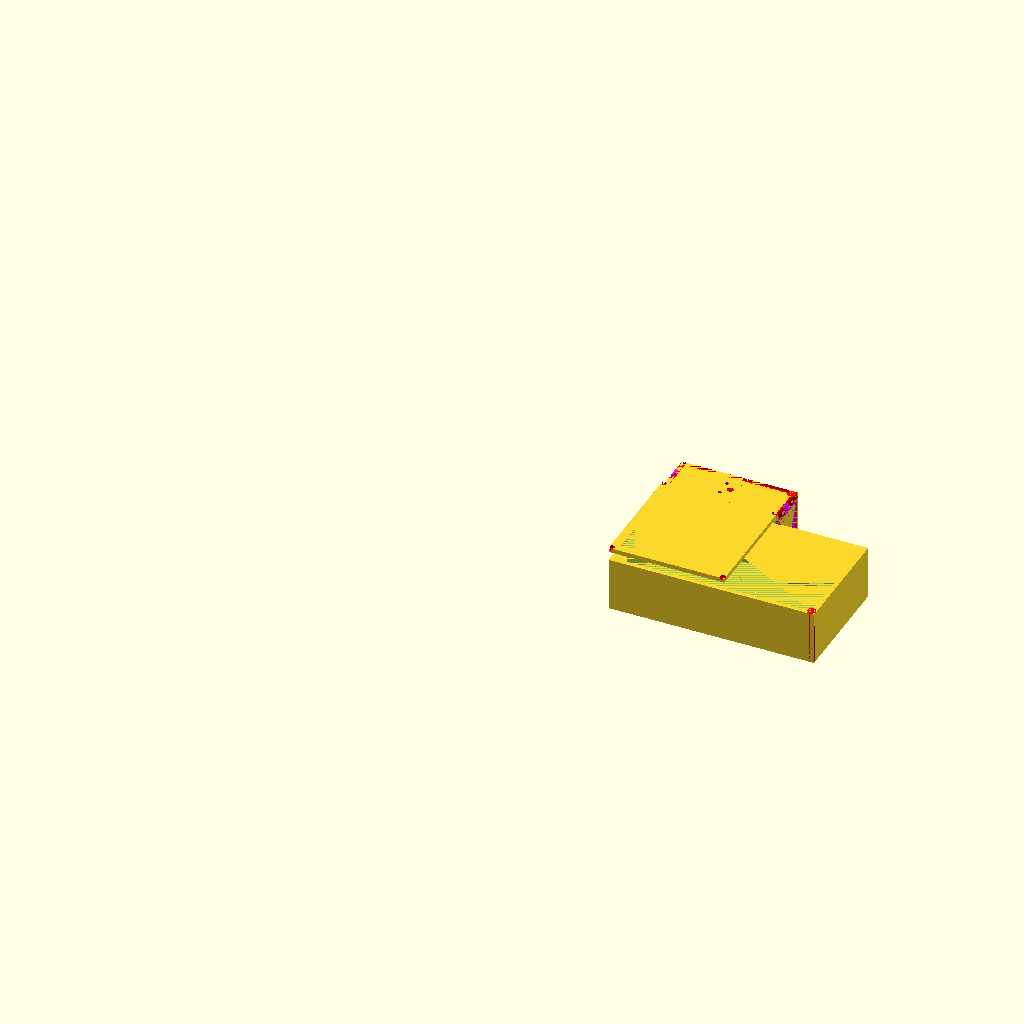
Cell 1: rendered with the file's own defaults.
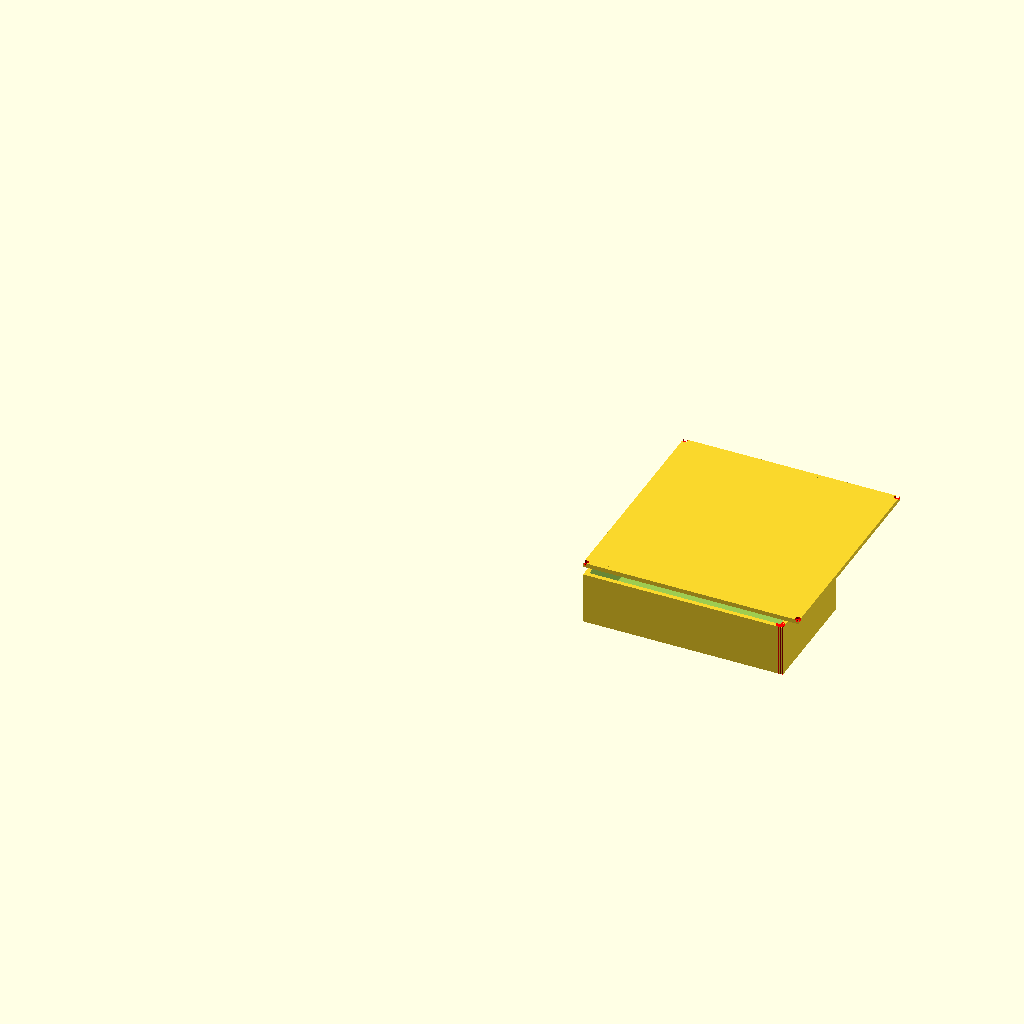
Cell 2: the same model with fan_radius = 120.
The same orthographic view direction (rotation 55°, 0°, 25°; colour scheme Cornfield) for every cell, with the view re-fitted per cell, so scale and position can differ between cells.
The OpenSCAD source (one_fan_one_filter_all_together.scad):
use <battery_door_with_switch.scad>
use <battery_door.scad>
use <one_filter_one_fan_main.scad>
use <one_filter_one_fan_battery_casing.scad>
use <louver_fan_casing.scad>
use <louver_fan_casing_p2.scad>
use <c_clamp_m.scad>


one_filter_one_fan_main();
fan_radius = 60;
depth = 5;

module one_fan_one_filter_top(fan_radius=60, depth=5) {
  // battery casing
  translate([0,fan_radius * 2 + depth * 2,70]) {
    rotate([-90,0,0]) one_filter_one_fan_battery_casing();
  }

  // right door
  translate([fan_radius * 2 + depth / 2 ,fan_radius * 2 + depth * 2,68]) {
    rotate([-90,0,0]) battery_door_with_switch();
  }

  // left door
  translate([8, fan_radius * 2 + depth * 2 + 46.5,67.5]) {
    rotate([-90,0,180]) battery_door();
  }

}

one_fan_one_filter_top();

// filter enclosure p1
// translate([depth,depth,depth * 3]) {
  // color([1,0,0]) filter_casing_with_holes();
// }

translate([depth,depth,70]) {
  filter_casing_with_holes_p2();

}
Customizer parameters (derived from the source; name, type, default, range or options):
fan_radius: number, default 60
depth: number, default 5
